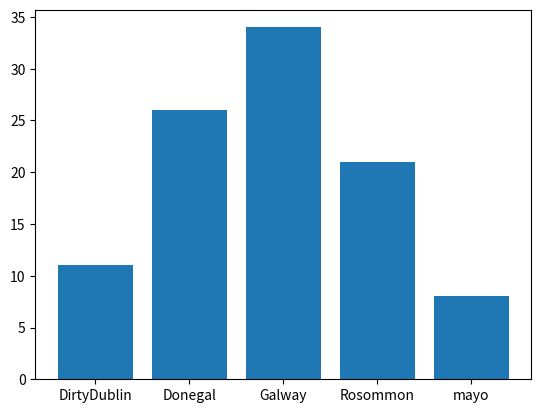

The script that saved this image:
# Demonstrate making a pie plot of the unique occurences of values in an array .
# I am demonstrating more than just how to do pie plots in this.
# Author: Andrew Beatty

import numpy as np
import matplotlib.pyplot as plt

# make the array of occurences
possibleCounties = ['mayo', 'Galway', 'Rosommon', 'DirtyDublin','Donegal']
# pick 100 randomly from possible counties with the frequence set in p
counties = np.random.choice(possibleCounties , p=[0.1, 0.3, 0.2, 0.12, 0.28 ], size=(100))

# right now we need the number of occurences of each county
# this returns a tuple of the unique values and how many times they appear
unique, counts = np.unique(counties, return_counts = True)
# we can now put this into a pie plot
#plt.pie(counts, labels = unique)
#same as above except
plt.bar(unique, counts)
plt.show()